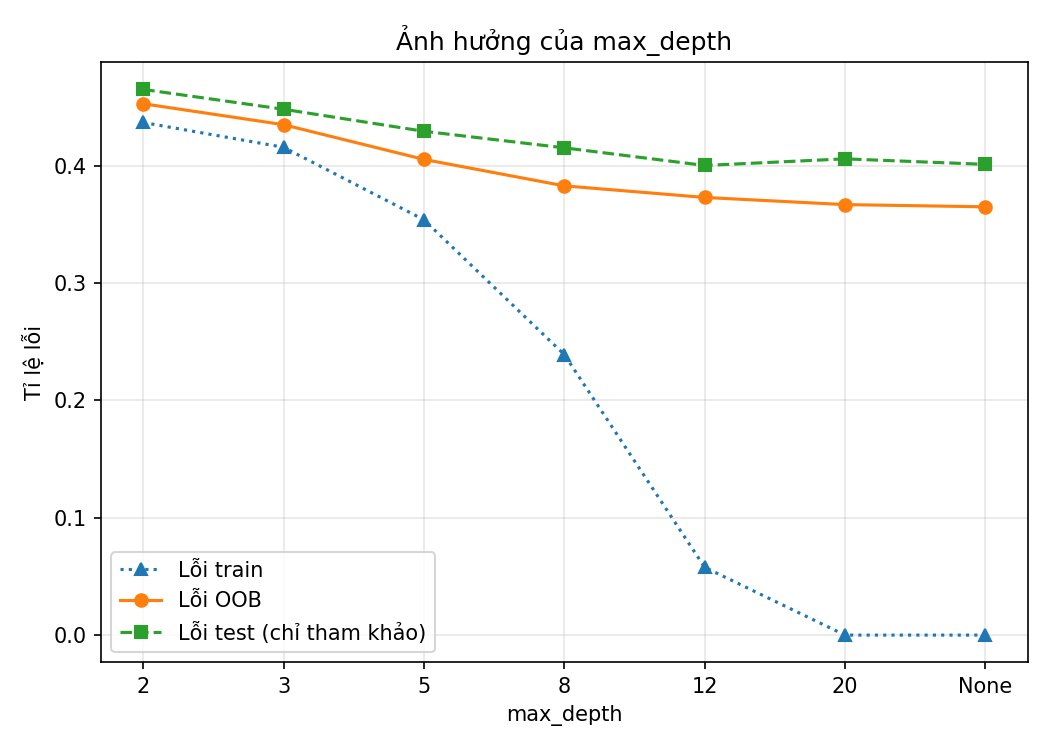

The table this chart was drawn from, first rows:
max_depth, Lỗi train, Lỗi OOB, Lỗi test (chỉ tham khảo)
2, 0.437, 0.453, 0.4652
3, 0.4159, 0.4352, 0.4483
5, 0.3541, 0.4055, 0.4295
8, 0.2392, 0.383, 0.4154
12, 0.0578, 0.3731, 0.4004
20, 0.0, 0.367, 0.406
None, 0.0, 0.3651, 0.4013
